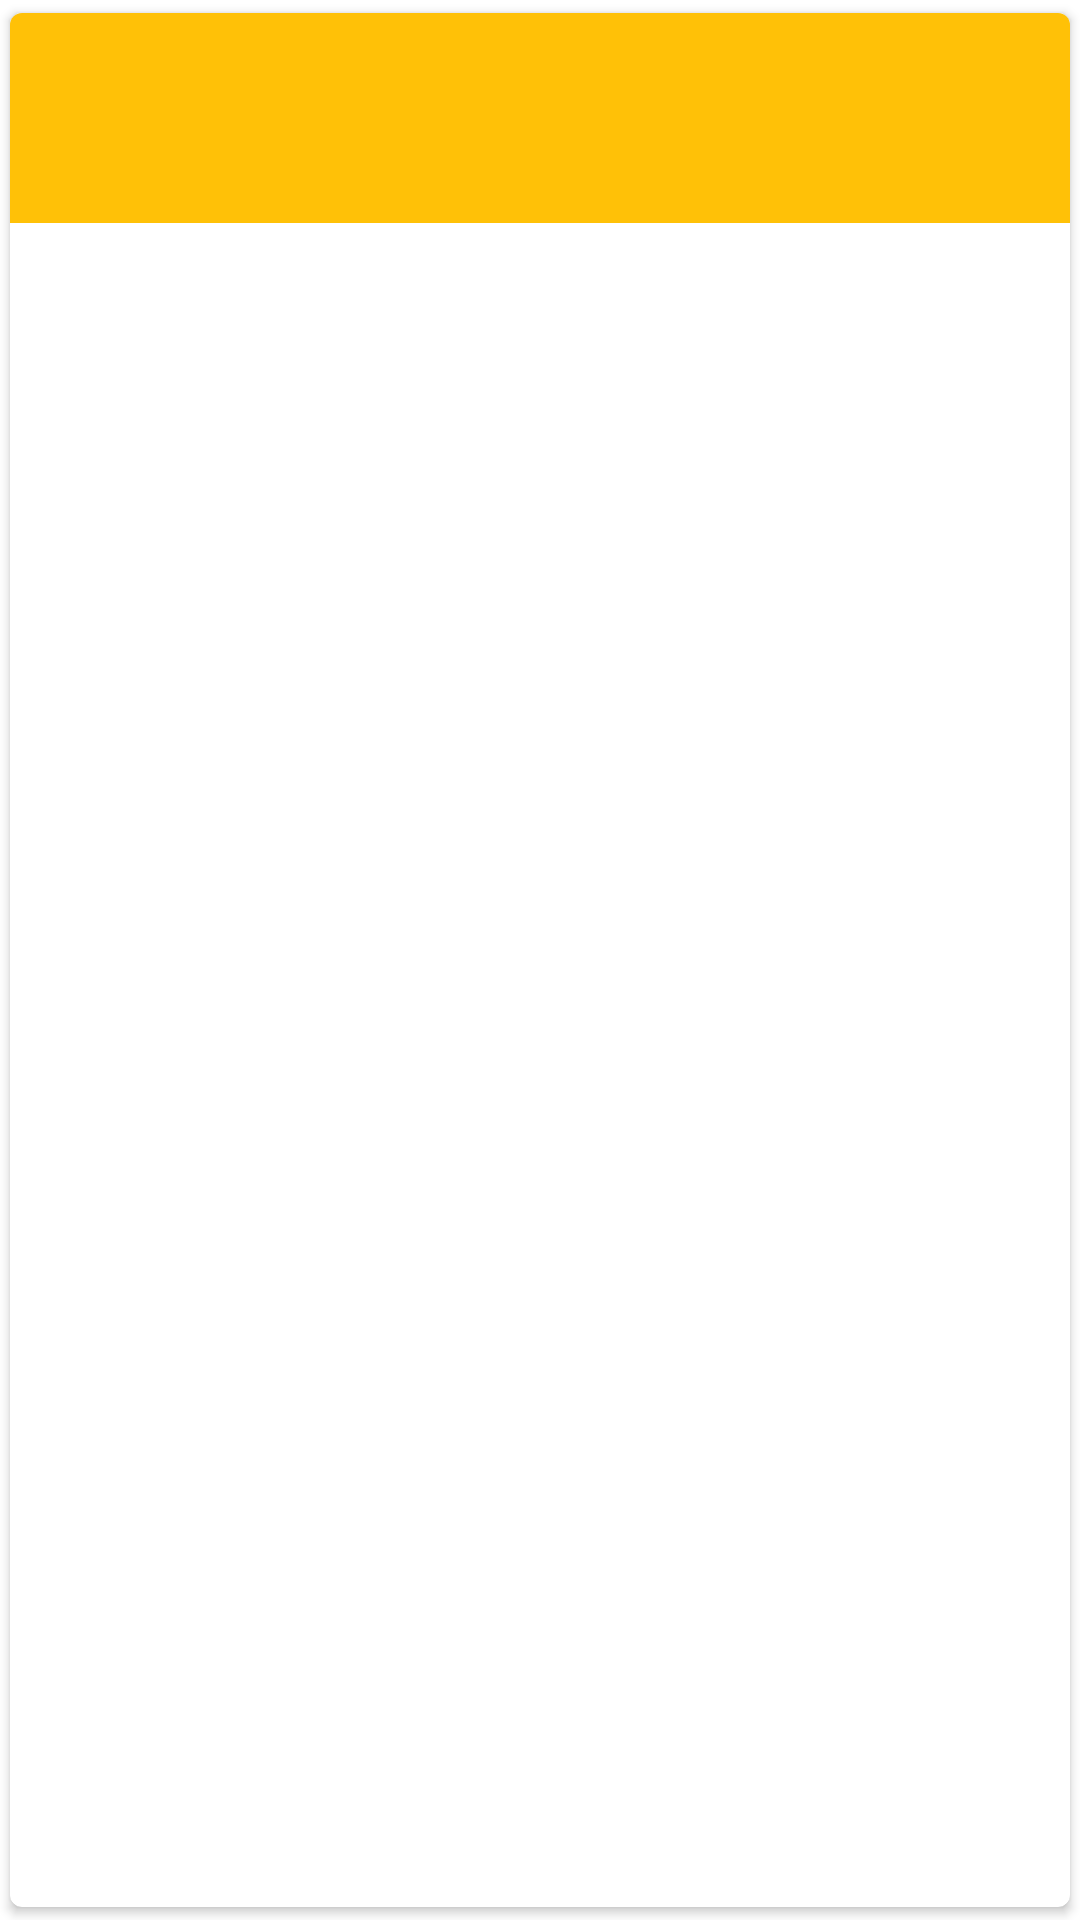

Reconstruct the res/layout file that produces this screen, plus the resources it refers to.
<!-- AndroidManifest.xml: application theme Theme.Kinopoisk20 -->
<!-- res/layout/review_item.xml -->
<?xml version="1.0" encoding="utf-8"?>
<androidx.cardview.widget.CardView xmlns:android="http://schemas.android.com/apk/res/android"
    xmlns:tools="http://schemas.android.com/tools"
    xmlns:app="http://schemas.android.com/apk/res-auto"
    app:cardUseCompatPadding="true"
    android:layout_margin="8dp"
    app:cardCornerRadius="4dp"
    android:layout_width="match_parent"
    android:layout_height="wrap_content">

    <LinearLayout
        android:id="@+id/background_Ll"
        android:layout_width="match_parent"
        android:layout_height="wrap_content"
        android:orientation="vertical"
        android:background="@color/orange_year"
        >

        <TextView
            android:id="@+id/authorTv"
            android:layout_width="match_parent"
            android:layout_height="wrap_content"
            android:textColor="@color/white"
            android:textStyle="bold"
            android:layout_margin="8dp"
            tools:text="Shon Omely"/>

         <TextView
             android:id="@+id/reviewTextTv"
             android:layout_width="match_parent"
             android:layout_height="wrap_content"
             tools:text="This is good film"
             android:textColor="@color/white"
             android:layout_margin="8dp"

             />


    </LinearLayout>

</androidx.cardview.widget.CardView>
<!-- resources referenced by this layout -->
<resources>
  <color name="orange_year">#FFC107</color>
  <color name="white">#FFFFFFFF</color>
  <style name="Theme.Kinopoisk20" parent="Theme.MaterialComponents.DayNight.DarkActionBar">
          
          <item name="colorPrimary">@color/purple_500</item>
          <item name="colorPrimaryVariant">@color/purple_700</item>
          <item name="colorOnPrimary">@color/white</item>
          
          <item name="colorSecondary">@color/teal_200</item>
          <item name="colorSecondaryVariant">@color/teal_700</item>
          <item name="colorOnSecondary">@color/black</item>
          
          <item name="android:statusBarColor">?attr/colorPrimaryVariant</item>
          
      </style>
  <color name="purple_500">#FF6200EE</color>
  <color name="purple_700">#FF3700B3</color>
  <color name="teal_200">#FF03DAC5</color>
  <color name="teal_700">#FF018786</color>
  <color name="black">#FF000000</color>
</resources>
